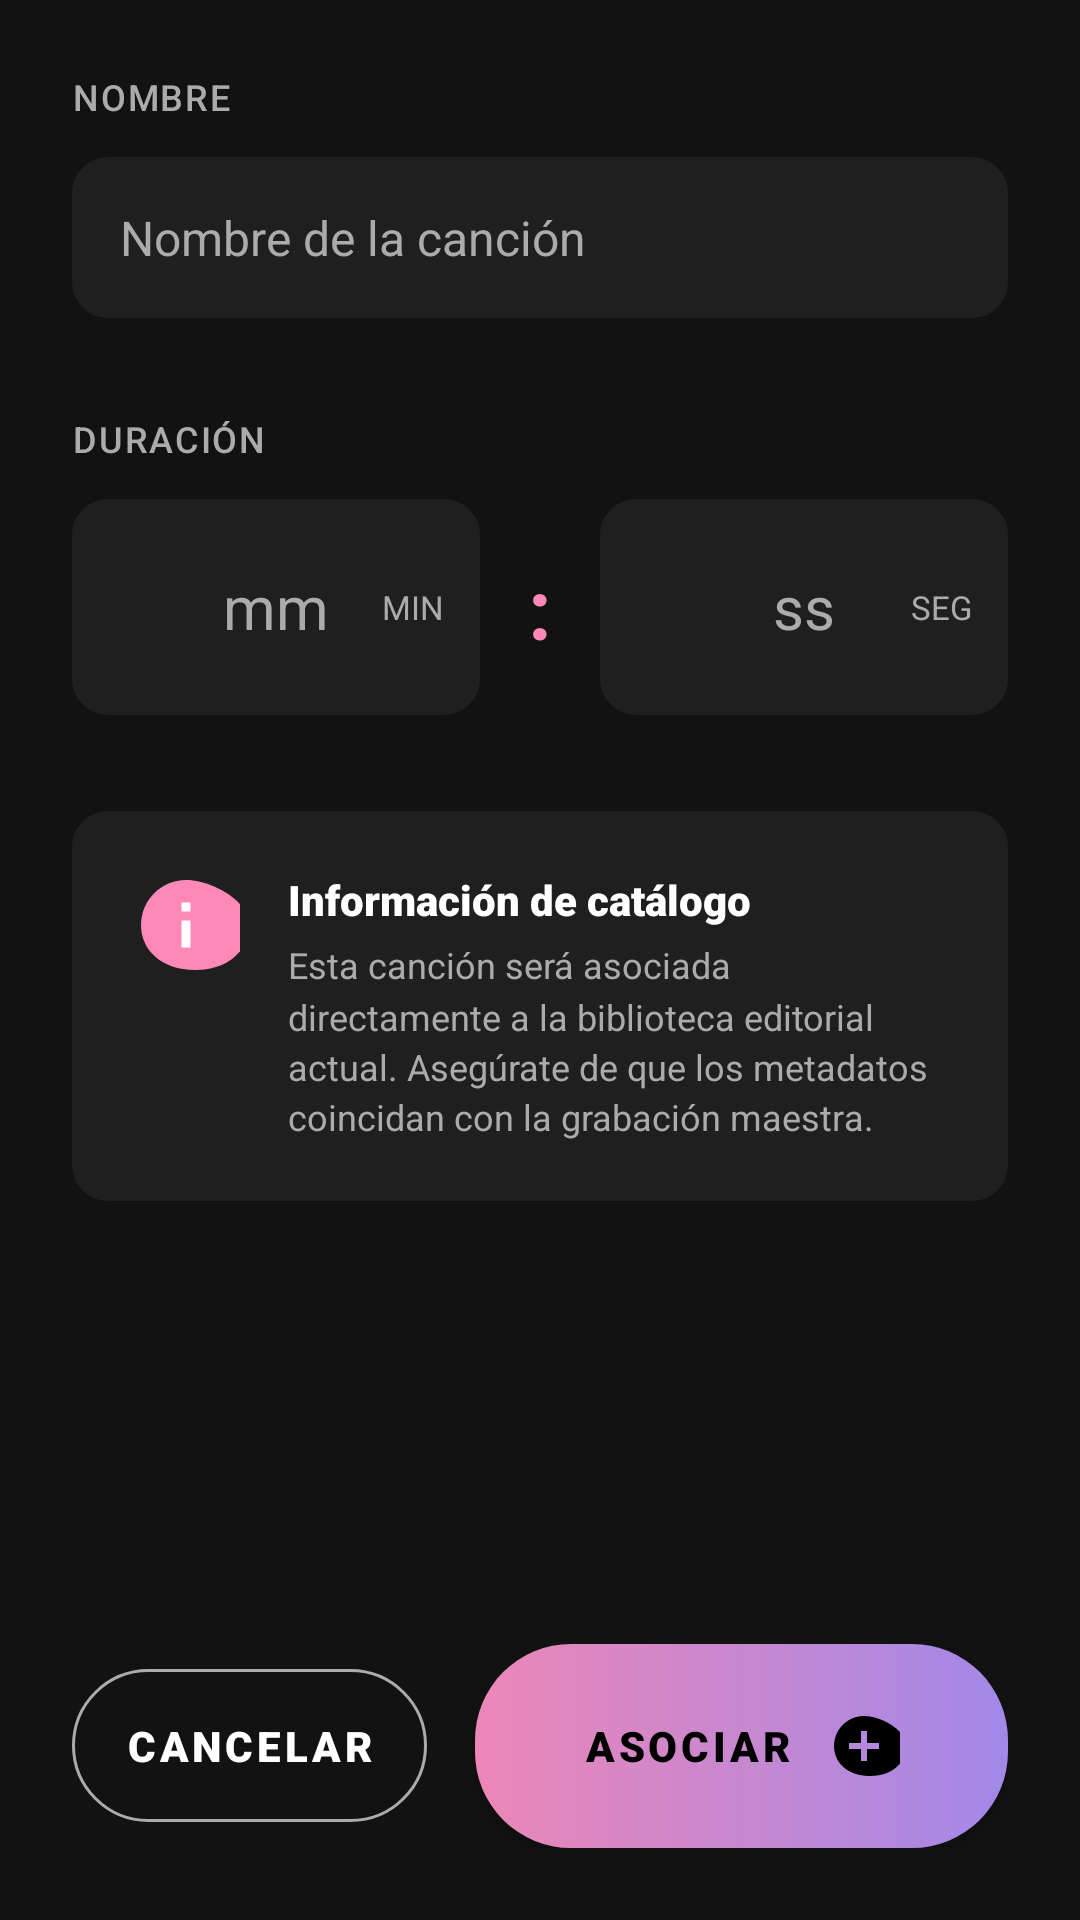

Android layout source for this screen:
<!-- AndroidManifest.xml: application theme Theme.MISW4203 -->
<!-- res/layout/fragment_track_associate.xml -->
<?xml version="1.0" encoding="utf-8"?>
<androidx.constraintlayout.widget.ConstraintLayout xmlns:android="http://schemas.android.com/apk/res/android"
    xmlns:app="http://schemas.android.com/apk/res-auto"
    xmlns:tools="http://schemas.android.com/tools"
    android:layout_width="match_parent"
    android:layout_height="match_parent"
    tools:context=".ui.albums.TrackAssociateFragment">

    
    <androidx.core.widget.NestedScrollView
        android:layout_width="match_parent"
        android:layout_height="0dp"
        app:layout_constraintBottom_toTopOf="@id/bottomActions"
        app:layout_constraintTop_toTopOf="parent">

        <LinearLayout
            android:layout_width="match_parent"
            android:layout_height="wrap_content"
            android:orientation="vertical"
            android:padding="24dp">


            
            <TextView
                android:layout_width="wrap_content"
                android:layout_height="wrap_content"
                android:layout_marginBottom="12dp"
                android:fontFamily="sans-serif-medium"
                android:letterSpacing="0.05"
                android:text="@string/track_name_label"
                android:textColor="@color/silver_chalice"
                android:textSize="12sp" />

            <EditText
                android:id="@+id/etTrackName"
                android:layout_width="match_parent"
                android:layout_height="wrap_content"
                android:layout_marginBottom="32dp"
                android:importantForAutofill="no"
                android:background="@drawable/bg_input_field"
                android:hint="@string/track_name_placeholder"
                android:inputType="text"
                android:paddingHorizontal="16dp"
                android:paddingVertical="16dp"
                android:textColor="@color/white"
                android:textColorHint="@color/silver_chalice"
                android:textSize="16sp" />

            
            <TextView
                android:layout_width="wrap_content"
                android:layout_height="wrap_content"
                android:layout_marginBottom="12dp"
                android:fontFamily="sans-serif-medium"
                android:letterSpacing="0.05"
                android:text="@string/track_duration_label"
                android:textColor="@color/silver_chalice"
                android:textSize="12sp" />

            <LinearLayout
                android:layout_width="match_parent"
                android:layout_height="wrap_content"
                android:layout_marginBottom="32dp"
                android:gravity="center_vertical"
                android:orientation="horizontal">

                <androidx.constraintlayout.widget.ConstraintLayout
                    android:layout_width="0dp"
                    android:layout_height="wrap_content"
                    android:layout_weight="1"
                    android:background="@drawable/bg_input_field"
                    android:paddingVertical="12dp">

                    <EditText
                        android:id="@+id/etMinutos"
                        android:layout_width="match_parent"
                        android:layout_height="wrap_content"
                        android:minHeight="48dp"
                        android:importantForAutofill="no"
                        android:background="@android:color/transparent"
                        android:gravity="center"
                        android:hint="@string/minutes_placeholder"
                        android:inputType="number"
                        android:maxLength="2"
                        android:textColor="@color/white"
                        android:textColorHint="@color/silver_chalice"
                        android:textSize="20sp"
                        app:layout_constraintTop_toTopOf="parent"
                        app:layout_constraintBottom_toBottomOf="parent" />

                    <TextView
                        android:layout_width="wrap_content"
                        android:layout_height="wrap_content"
                        android:layout_marginEnd="12dp"
                        android:text="@string/min_label"
                        android:textColor="@color/silver_chalice"
                        android:textSize="11sp"
                        app:layout_constraintBottom_toBottomOf="parent"
                        app:layout_constraintEnd_toEndOf="parent"
                        app:layout_constraintTop_toTopOf="parent" />
                </androidx.constraintlayout.widget.ConstraintLayout>

                <TextView
                    android:layout_width="wrap_content"
                    android:layout_height="wrap_content"
                    android:layout_marginHorizontal="16dp"
                    android:text="@string/duration_separator"
                    android:textColor="@color/prize_pink_text"
                    android:textSize="28sp"
                    android:textStyle="bold" />

                <androidx.constraintlayout.widget.ConstraintLayout
                    android:layout_width="0dp"
                    android:layout_height="wrap_content"
                    android:layout_weight="1"
                    android:background="@drawable/bg_input_field"
                    android:paddingVertical="12dp">

                    <EditText
                        android:id="@+id/etSegundos"
                        android:layout_width="match_parent"
                        android:layout_height="wrap_content"
                        android:minHeight="48dp"
                        android:background="@android:color/transparent"
                        android:gravity="center"
                        android:hint="@string/seconds_placeholder"
                        android:importantForAutofill="no"
                        android:inputType="number"
                        android:maxLength="2"
                        android:textColor="@color/white"
                        android:textColorHint="@color/silver_chalice"
                        android:textSize="20sp"
                        app:layout_constraintTop_toTopOf="parent"
                        app:layout_constraintBottom_toBottomOf="parent" />

                    <TextView
                        android:layout_width="wrap_content"
                        android:layout_height="wrap_content"
                        android:layout_marginEnd="12dp"
                        android:text="@string/seg_label"
                        android:textColor="@color/silver_chalice"
                        android:textSize="11sp"
                        app:layout_constraintBottom_toBottomOf="parent"
                        app:layout_constraintEnd_toEndOf="parent"
                        app:layout_constraintTop_toTopOf="parent" />
                </androidx.constraintlayout.widget.ConstraintLayout>

            </LinearLayout>

            
            <LinearLayout
                android:layout_width="match_parent"
                android:layout_height="wrap_content"
                android:background="@drawable/bg_input_field"
                android:orientation="horizontal"
                android:padding="20dp">

                <ImageView
                    android:layout_width="36dp"
                    android:layout_height="36dp"
                    android:contentDescription="@null"
                    android:src="@drawable/ic_info_circle_pink" />

                <LinearLayout
                    android:layout_width="match_parent"
                    android:layout_height="wrap_content"
                    android:layout_marginStart="16dp"
                    android:orientation="vertical">

                    <TextView
                        android:layout_width="wrap_content"
                        android:layout_height="wrap_content"
                        android:fontFamily="sans-serif-black"
                        android:text="@string/info_catalog_title"
                        android:textColor="@color/white"
                        android:textSize="14sp" />

                    <TextView
                        android:layout_width="match_parent"
                        android:layout_height="wrap_content"
                        android:layout_marginTop="4dp"
                        android:lineSpacingMultiplier="1.2"
                        android:text="@string/info_catalog_desc"
                        android:textColor="@color/silver_chalice"
                        android:textSize="12sp" />

                </LinearLayout>

            </LinearLayout>

        </LinearLayout>

    </androidx.core.widget.NestedScrollView>

    
    <LinearLayout
        android:id="@+id/bottomActions"
        android:layout_width="match_parent"
        android:layout_height="wrap_content"
        android:gravity="center_vertical"
        android:orientation="horizontal"
        android:padding="24dp"
        app:layout_constraintBottom_toBottomOf="parent">

        <com.google.android.material.button.MaterialButton
            android:id="@+id/btnCancel"
            style="@style/Widget.MaterialComponents.Button.OutlinedButton"
            android:layout_width="0dp"
            android:layout_height="wrap_content"
            android:layout_marginEnd="8dp"
            android:layout_weight="1"
            android:fontFamily="sans-serif-black"
            android:text="@string/cancel_button"
            android:textColor="@color/white"
            android:paddingVertical="16dp"
            app:cornerRadius="28dp"
            app:strokeColor="@color/silver_chalice"
            app:strokeWidth="1dp" />

        <com.google.android.material.button.MaterialButton
            android:id="@+id/btnAssociate"
            android:layout_width="0dp"
            android:layout_height="wrap_content"
            android:layout_marginStart="8dp"
            android:layout_weight="1.5"
            android:background="@drawable/bg_associate_action_button"
            app:backgroundTint="@null"
            android:fontFamily="sans-serif-black"
            android:text="@string/associate_button"
            android:textColor="@color/black"
            android:paddingVertical="16dp"
            app:cornerRadius="28dp"
            app:icon="@drawable/ic_plus_circle"
            app:iconGravity="textEnd"
            app:iconPadding="12dp"
            app:iconTint="@color/black" />

    </LinearLayout>

</androidx.constraintlayout.widget.ConstraintLayout>
<!-- resources referenced by this layout -->
<resources>
  <color name="black">#FF000000</color>
  <color name="prize_pink_text">#fe88b7</color>
  <color name="silver_chalice">#adaaaa</color>
  <color name="white">#FFFFFFFF</color>
  <!-- drawable bg_associate_action_button (drawable) -->
  <?xml version="1.0" encoding="utf-8"?>
  <shape xmlns:android="http://schemas.android.com/apk/res/android">
      <gradient
          android:angle="0"
          android:startColor="#EC87B7"
          android:endColor="#A288E8" />
      <corners android:radius="32dp" />
  </shape>
  <!-- drawable bg_input_field (drawable) -->
  <?xml version="1.0" encoding="utf-8"?>
  <shape xmlns:android="http://schemas.android.com/apk/res/android">
      <solid android:color="#201f1f" />
      <corners android:radius="12dp" />
  </shape>
  <!-- drawable ic_info_circle_pink (drawable) -->
  <vector xmlns:android="http://schemas.android.com/apk/res/android"
      android:width="24dp"
      android:height="24dp"
      android:viewportWidth="24"
      android:viewportHeight="24">
      <path
          android:fillColor="#fe88b7"
          android:pathData="M12,2C6.48,2 2,6.48 2,12s4.48,10 12,10 12,-4.48 12,-10S17.52,2 12,2z" />
      <path
          android:fillColor="#FFFFFF"
          android:pathData="M11,17h2v-6h-2v6zm0,-8h2L13,7h-2v2z" />
  </vector>
  <!-- drawable ic_plus_circle (drawable) -->
  <vector xmlns:android="http://schemas.android.com/apk/res/android"
      android:width="24dp"
      android:height="24dp"
      android:viewportWidth="24"
      android:viewportHeight="24">
      <path
          android:fillColor="#FFFFFF"
          android:pathData="M12,2C6.48,2 2,6.48 2,12s4.48,10 12,10 12,-4.48 12,-10S17.52,2 12,2zm5,11h-4v4h-2v-4H7v-2h4V7h2v4h4v2z" />
  </vector>
  <string name="associate_button">ASOCIAR</string>
  <string name="cancel_button">CANCELAR</string>
  <string name="duration_separator">:</string>
  <string name="info_catalog_desc">Esta canción será asociada directamente a la biblioteca editorial actual. Asegúrate de que los metadatos coincidan con la grabación maestra.</string>
  <string name="info_catalog_title">Información de catálogo</string>
  <string name="min_label">MIN</string>
  <string name="minutes_placeholder">mm</string>
  <string name="seconds_placeholder">ss</string>
  <string name="seg_label">SEG</string>
  <string name="track_duration_label">DURACIÓN</string>
  <string name="track_name_label">NOMBRE</string>
  <string name="track_name_placeholder">Nombre de la canción</string>
  <style name="Theme.MISW4203" parent="Theme.MaterialComponents.NoActionBar">
          <item name="colorPrimary">@color/purple_500</item>
          <item name="colorPrimaryVariant">@color/purple_700</item>
          <item name="colorOnPrimary">@color/white</item>
          <item name="colorSecondary">@color/teal_200</item>
          <item name="colorSecondaryVariant">@color/teal_700</item>
          <item name="colorOnSecondary">@color/black</item>
          <item name="android:windowBackground">@color/refresh_black</item>
          <item name="android:statusBarColor">@color/refresh_black</item>
      </style>
  <color name="purple_500">#FF6200EE</color>
  <color name="purple_700">#FF3700B3</color>
  <color name="teal_200">#FF03DAC5</color>
  <color name="teal_700">#FF018786</color>
  <color name="refresh_black">#121212</color>
</resources>
